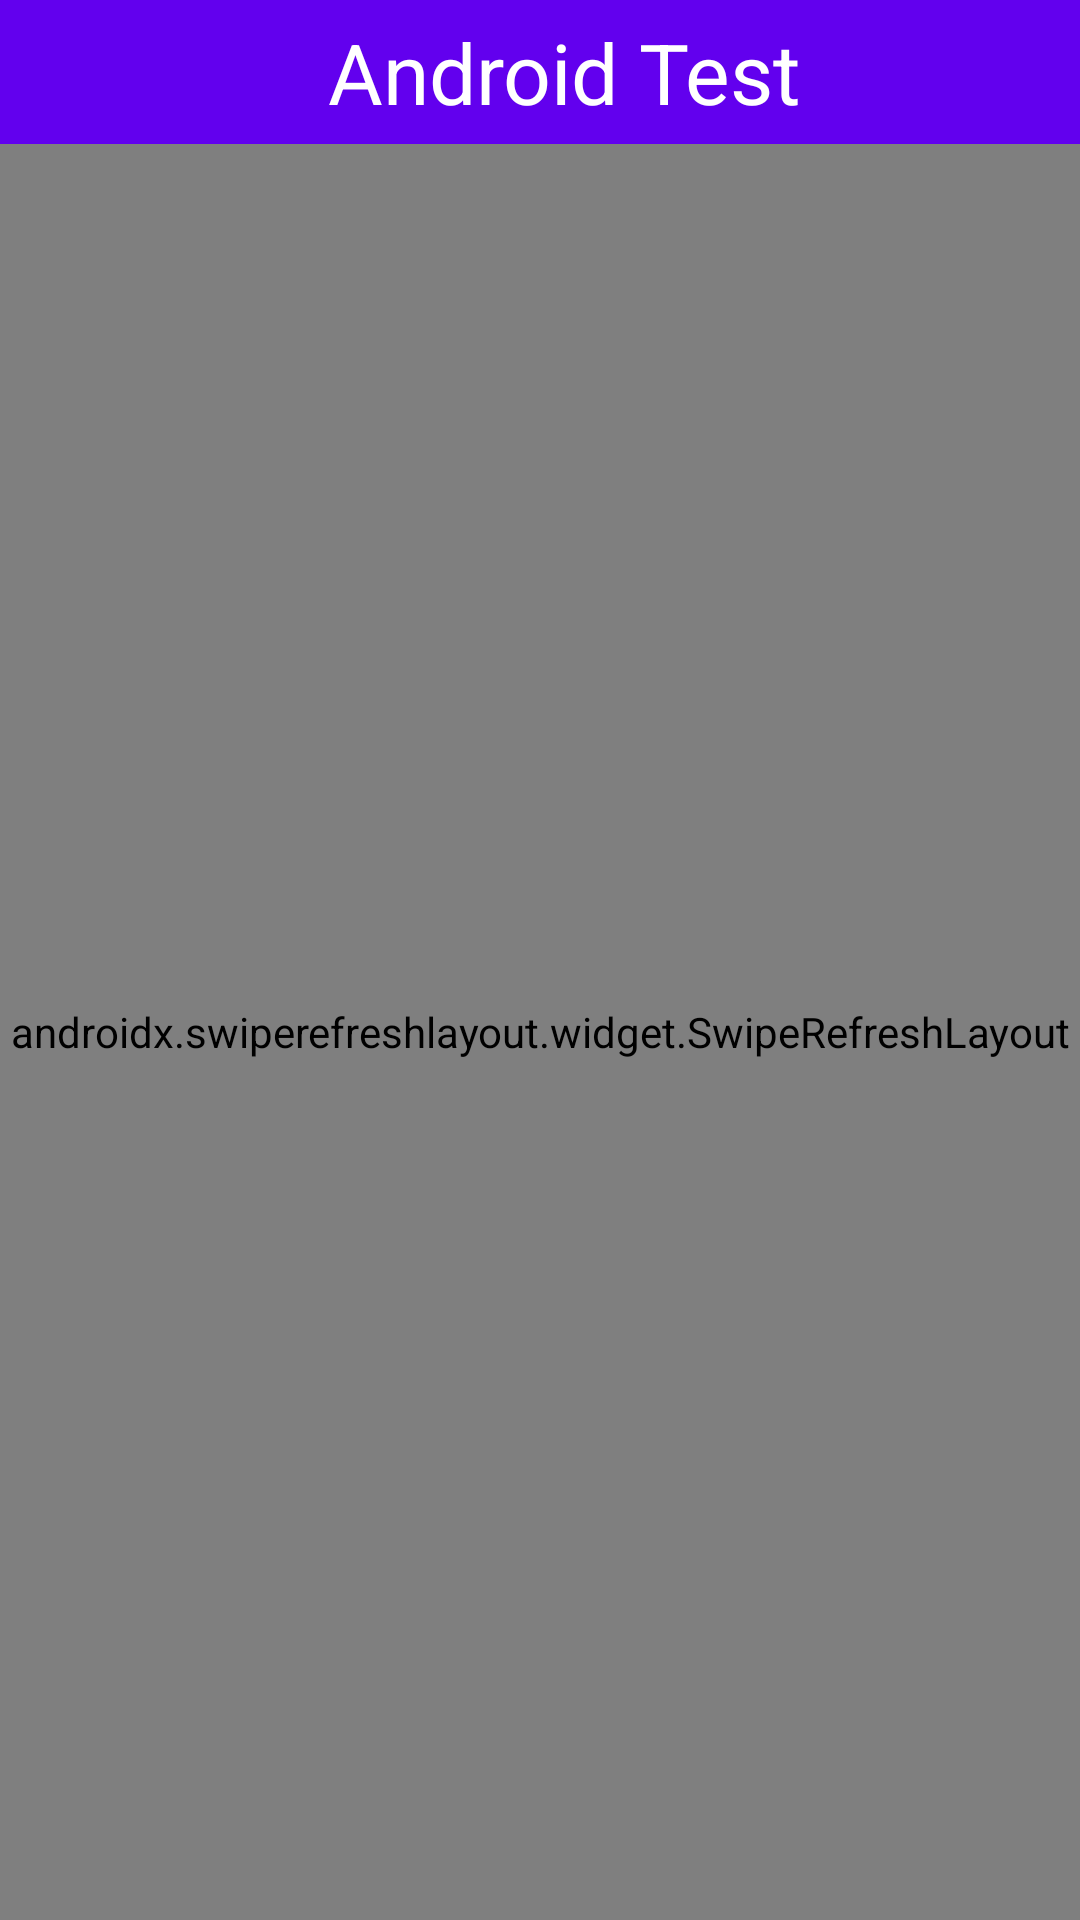

Layout XML and referenced resources for this Android screen:
<!-- AndroidManifest.xml: application theme AppTheme -->
<!-- res/layout/activity_main.xml -->
<?xml version="1.0" encoding="utf-8"?>
<LinearLayout xmlns:android="http://schemas.android.com/apk/res/android"
    xmlns:tools="http://schemas.android.com/tools"
    android:layout_width="match_parent"
    android:layout_height="match_parent"
    android:orientation="vertical">

    <Toolbar
        android:id="@+id/toolbarMain"
        android:layout_width="match_parent"
        android:layout_height="@dimen/actionBar"
        android:background="@color/colorPrimary">

        <LinearLayout
            android:layout_width="match_parent"
            android:layout_height="match_parent">

            <TextView
                android:id="@+id/titleTextMain"
                android:layout_width="match_parent"
                android:layout_height="match_parent"
                android:layout_gravity="center"
                android:gravity="center"
                android:text="@string/app_name"
                android:textColor="@android:color/white"
                android:textSize="@dimen/textSizeLarge" />
        </LinearLayout>
    </Toolbar>

    <androidx.swiperefreshlayout.widget.SwipeRefreshLayout
        android:layout_width="match_parent"
        android:id="@+id/swipeRefreshMain"
        android:layout_height="match_parent">

        <androidx.recyclerview.widget.RecyclerView
            android:id="@+id/recylerViewMain"
            android:layout_width="match_parent"
            android:layout_height="match_parent" />
    </androidx.swiperefreshlayout.widget.SwipeRefreshLayout>

</LinearLayout>
<!-- resources referenced by this layout -->
<resources>
  <dimen name="actionBar">48dp</dimen>
  <dimen name="textSizeLarge">28dp</dimen>
  <string name="app_name">Android Test</string>
  <style name="AppTheme" parent="android:Theme.Material.Light.DarkActionBar">
          <item name="android:windowNoTitle">true</item>
          <item name="android:windowActionBar">false</item>
          <item name="android:windowFullscreen">false</item>
      </style>
  <!-- not gathered from this repository: default colours our renderer supplied (Android Studio template values) -->
  <color name="colorPrimary">#FF6200EE</color>
</resources>
